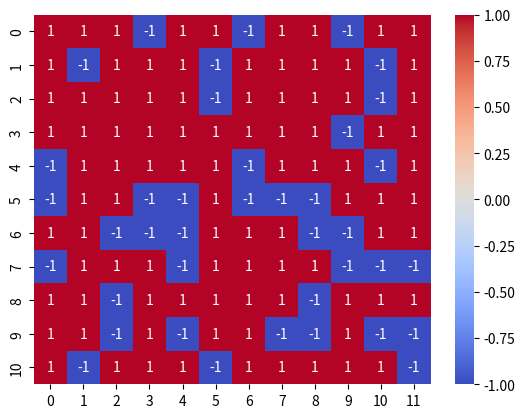

The script that saved this image:
from random import randint, choice, uniform
import seaborn as sns
import matplotlib.pyplot as plt


class SideRange:
    def __set_name__(self, owner, name):
        self.param_name = '_' + name

    def __get__(self, instance, owner):
        return getattr(instance, self.param_name)

    def __set__(self, instance, value):
        self.validate(value)
        setattr(instance, self.param_name, value)

    def validate(self, value):
        if value < 1 or not isinstance(value, int):
            raise ValueError


class CoverageRange:
    def __set_name__(self, owner, name):
        self.param_name = '_' + name

    def __get__(self, instance, owner):
        return getattr(instance, self.param_name)

    def __set__(self, instance, value):
        self.validate(value)
        setattr(instance, self.param_name, value)

    def validate(self, value):
        if value < 0.3 or not isinstance(value, float):
            raise ValueError


class CityGrid:
    rows = SideRange()
    columns = SideRange()
    coverage = CoverageRange()

    def __init__(self,
                 rows: int,
                 columns: int,
                 coverage: float):
        self.rows = rows
        self.columns = columns
        self.coverage = coverage
        self.city_map = [['-'
                          for _ in range(columns)]
                         for _ in range(rows)]
        self.towers = []
        self.blocks = []
        self.paths = {}

        self.__init_blocks()

    def __init_blocks(self):

        """Initializing blocks to city map"""

        for _ in range(int(self.rows * self.columns * self.coverage)):
            x = randint(0, self.rows-1)
            y = randint(0, self.columns-1)
            while self.city_map[x][y] != 'block':
                self.city_map[x][y] = 'block'
                self.blocks.append((x, y))

    def __set_coverage_of_tover(self, x: int, y: int):

        """Sets area of tower coverage."""

        try:
            if (self.city_map[x][y] != "Tower" and x >= 0
                    and y >= 0 and self.city_map[x][y] != "block"):
                self.city_map[x][y] = "т"
        except IndexError:
            pass

    def set_tower(self,
                  x: int,
                  y: int,
                  radius: int):

        """Sets tower with coverage area"""

        if self.city_map[y][x] == "block":
            raise ValueError("Cannot place tower on a block")
        self.city_map[y][x] = "Tower"
        self.towers.append({"coords": (x, y),
                            "radius": radius})
        for i in range(y-radius, y+radius+1):
            for j in range(x-radius, x+radius+1):
                self.__set_coverage_of_tover(i, j)

    def __str__(self):
        return "\n".join(map(lambda x: "\t".join(x), self.city_map))

    def __convert_for_vizualization(self) -> list[list[int]]:

        """Converts city map to integer lists"""

        return [[0 if i == "-" else
                 1 if i == "Tower" or i == "т" else -1
                 for i in j]
                for j in self.city_map]

    def visualize_map(self):

        """Vizuals city map as integer heatmap"""

        converted = self.__convert_for_vizualization()
        sns.heatmap(converted, cmap='coolwarm', annot=True)
        plt.show()

    def optimize_tower_placement(self, radius: int = 1):

        """Sets optimal number of towers."""

        uncovered_blocks = []
        placed_towers = []

        for i in range(self.rows):
            for j in range(self.columns):
                if self.city_map[i][j] == '-':
                    uncovered_blocks.append((i, j, radius))

        while uncovered_blocks:
            max_coverage = 0
            best_block = None

            for block in uncovered_blocks:
                x, y, cov_rad = block
                coverage = self.calculate_block_coverage(x, y, cov_rad)
                if coverage > max_coverage:
                    max_coverage = coverage
                    best_block = block

            if best_block is None:
                break

            x, y, cov_rad = best_block
            self.set_tower(y, x, cov_rad)
            placed_towers.append(best_block)
            uncovered_blocks = [b for b in uncovered_blocks
                                if not self.is_block_covered(*b)]

    def is_block_covered(self,
                         x: int,
                         y: int,
                         radius: int = 1) -> bool:

        """Checks coverage of a block"""

        for i in range(x - radius, x + radius + 1):
            for j in range(y - radius, y + radius + 1):
                if 0 <= i < self.rows and 0 <= j < self.columns:
                    if self.city_map[i][j] == 'Tower':
                        return True
        return False

    def calculate_block_coverage(self,
                                 x: int,
                                 y: int,
                                 radius: int = 1) -> int:

        """Returns block coverage"""

        covered_blocks = set()

        for i in range(x - radius, x + radius + 1):
            for j in range(y - radius, y + radius + 1):
                if 0 <= i < self.rows and 0 <= j < self.columns:
                    if self.city_map[i][j] != 'block':
                        covered_blocks.add((i, j))

        return len(covered_blocks)

    def get_path(self,
                 start: tuple[int, int],
                 end: tuple[int, int]) -> list[tuple[int, int]]:

        """Returns reliable path between two towers,
        or empty list if path doesn't exist.
        """

        if (start, end) in self.paths:
            return self.paths[(start, end)]

        paths = [[start]]

        while paths:
            curr_path = paths.pop(0)
            curr_pos = curr_path[-1]

            if curr_pos == end:
                self.paths[(start, end)] = curr_path
                return curr_path

            neighbors = self.get_neighbors(curr_pos)

            for neighbor in neighbors:
                if neighbor not in curr_path and neighbor not in self.blocks:
                    new_path = curr_path + [neighbor]
                    paths.append(new_path)

        return []

    def get_neighbors(self, coords: tuple[int, int]) -> list[tuple[int, int]]:

        """Returns list of towers neighbours"""

        x, y = coords
        neighbors = []

        for tower in self.towers:
            tower_coords = tower['coords']
            tower_radius = tower['radius']

            dx = tower_coords[0] - x
            dy = tower_coords[1] - y
            distance = (dx**2 + dy**2)**0.5

            if distance <= tower_radius:
                neighbors.append(tower_coords)
        return neighbors


if __name__ == "__main__":
    c1 = CityGrid(randint(10, 20),
                  randint(10, 20),
                  uniform(0.3, 0.9))

    # c1.set_tower(2, 1, 2)
    print(c1)

    c1.optimize_tower_placement(radius=randint(1, 10))
    print(c1.towers)
    print(c1.blocks)
    c1.visualize_map()
    print(c1.get_path(choice(c1.towers)["coords"],
                      choice(c1.towers)["coords"],))
